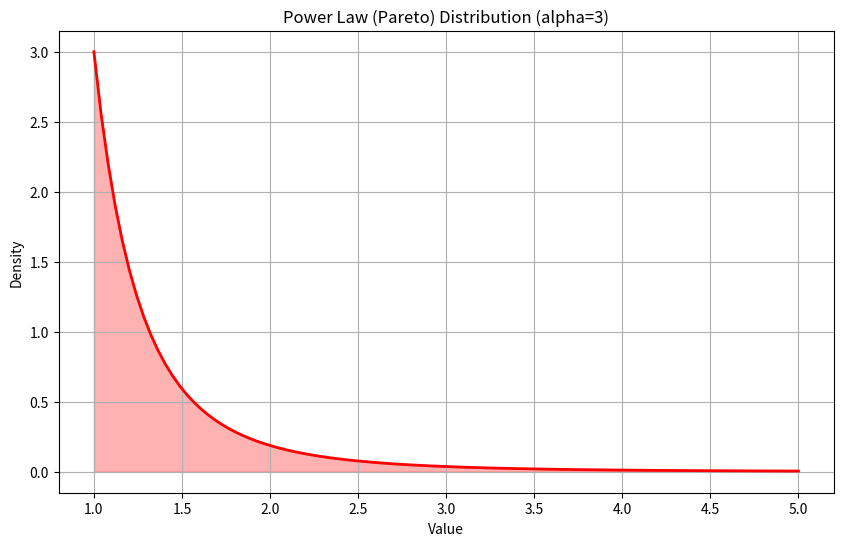
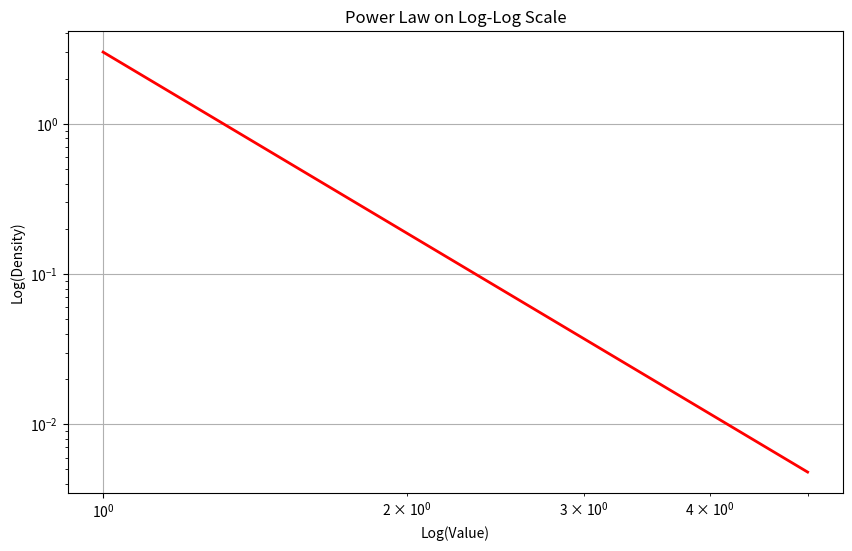

These figures' Python source, in order:
import numpy as np
import matplotlib.pyplot as plt
from scipy.stats import pareto

# Power law is often modeled by Pareto distribution
alpha = 3 # Shape parameter
xm = 1    # Scale parameter (minimum value)

# Create distribution
dist = pareto(b=alpha, scale=xm)

# Generate x values
x = np.linspace(1, 5, 100)
pdf_values = dist.pdf(x)

# Visualization
plt.figure(figsize=(10, 6))
plt.plot(x, pdf_values, color='red', linewidth=2)
plt.fill_between(x, pdf_values, alpha=0.3, color='red')
plt.title(f"Power Law (Pareto) Distribution (alpha={alpha})")
plt.xlabel("Value")
plt.ylabel("Density")
plt.grid(True)
plt.show()

# Log-Log Plot
# Power laws appear as straight lines on log-log plots
plt.figure(figsize=(10, 6))
plt.loglog(x, pdf_values, color='red', linewidth=2)
plt.title("Power Law on Log-Log Scale")
plt.xlabel("Log(Value)")
plt.ylabel("Log(Density)")
plt.grid(True)
plt.show()